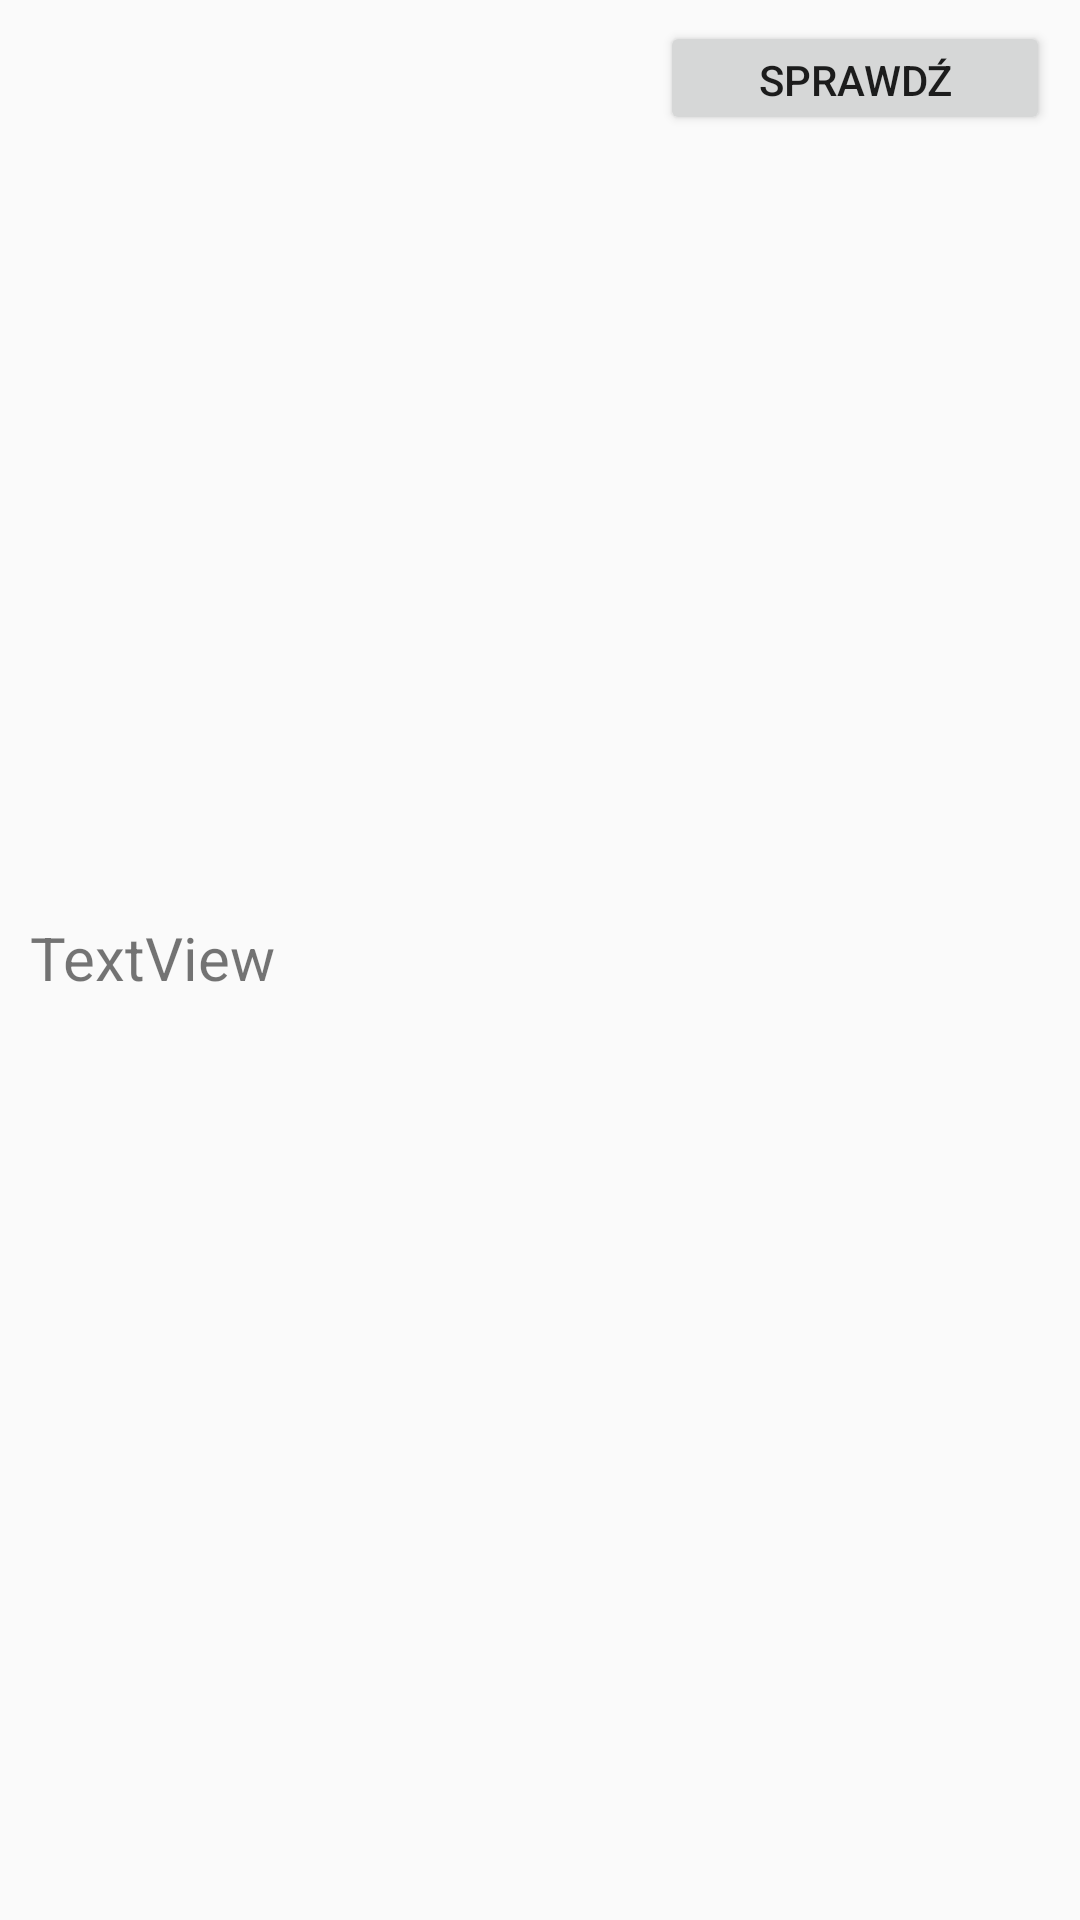

This screen was rendered from an Android layout file. Write that file and the resources it references.
<!-- AndroidManifest.xml: application theme AppTheme -->
<!-- res/layout/model_viewer.xml -->
<?xml version="1.0" encoding="utf-8"?>
<androidx.constraintlayout.widget.ConstraintLayout xmlns:android="http://schemas.android.com/apk/res/android"
    xmlns:app="http://schemas.android.com/apk/res-auto"
    xmlns:tools="http://schemas.android.com/tools"
    android:layout_width="match_parent"
    android:layout_height="wrap_content"
    android:layout_marginTop="20dp">

    <TextView
        android:id="@+id/uName"
        android:layout_width="196dp"
        android:layout_height="29dp"
        android:layout_marginStart="10dp"
        android:layout_marginTop="10dp"
        android:layout_marginBottom="10dp"
        android:text="TextView"
        android:textSize="20sp"
        app:layout_constraintBottom_toBottomOf="parent"
        app:layout_constraintStart_toStartOf="parent"
        app:layout_constraintTop_toTopOf="parent" />

    <Button
        android:id="@+id/checkUser"
        android:layout_width="130dp"
        android:layout_height="38dp"
        android:layout_marginTop="7dp"
        android:layout_marginEnd="10dp"
        android:layout_marginBottom="6dp"
        android:text="Sprawdź"
        app:layout_constraintBottom_toBottomOf="parent"
        app:layout_constraintEnd_toEndOf="parent"
        app:layout_constraintHorizontal_bias="1.0"
        app:layout_constraintStart_toEndOf="@+id/uName"
        app:layout_constraintTop_toTopOf="parent"
        app:layout_constraintVertical_bias="0.0" />

</androidx.constraintlayout.widget.ConstraintLayout>
<!-- resources referenced by this layout -->
<resources>
  <style name="AppTheme" parent="Theme.AppCompat.Light.DarkActionBar">
          
          <item name="colorPrimary">@color/smieciolGreen</item>
          <item name="colorPrimaryDark">@color/darkGray</item>
          <item name="colorAccent">@color/gray</item>
  
          <item name="windowActionBar">false</item>
          <item name="windowNoTitle">true</item>
          <item name="android:windowFullscreen">true</item>
  
      </style>
  <color name="smieciolGreen">#4BB6AF</color>
  <color name="darkGray">#2D2B2B</color>
  <color name="gray">#6C6C6C</color>
</resources>
